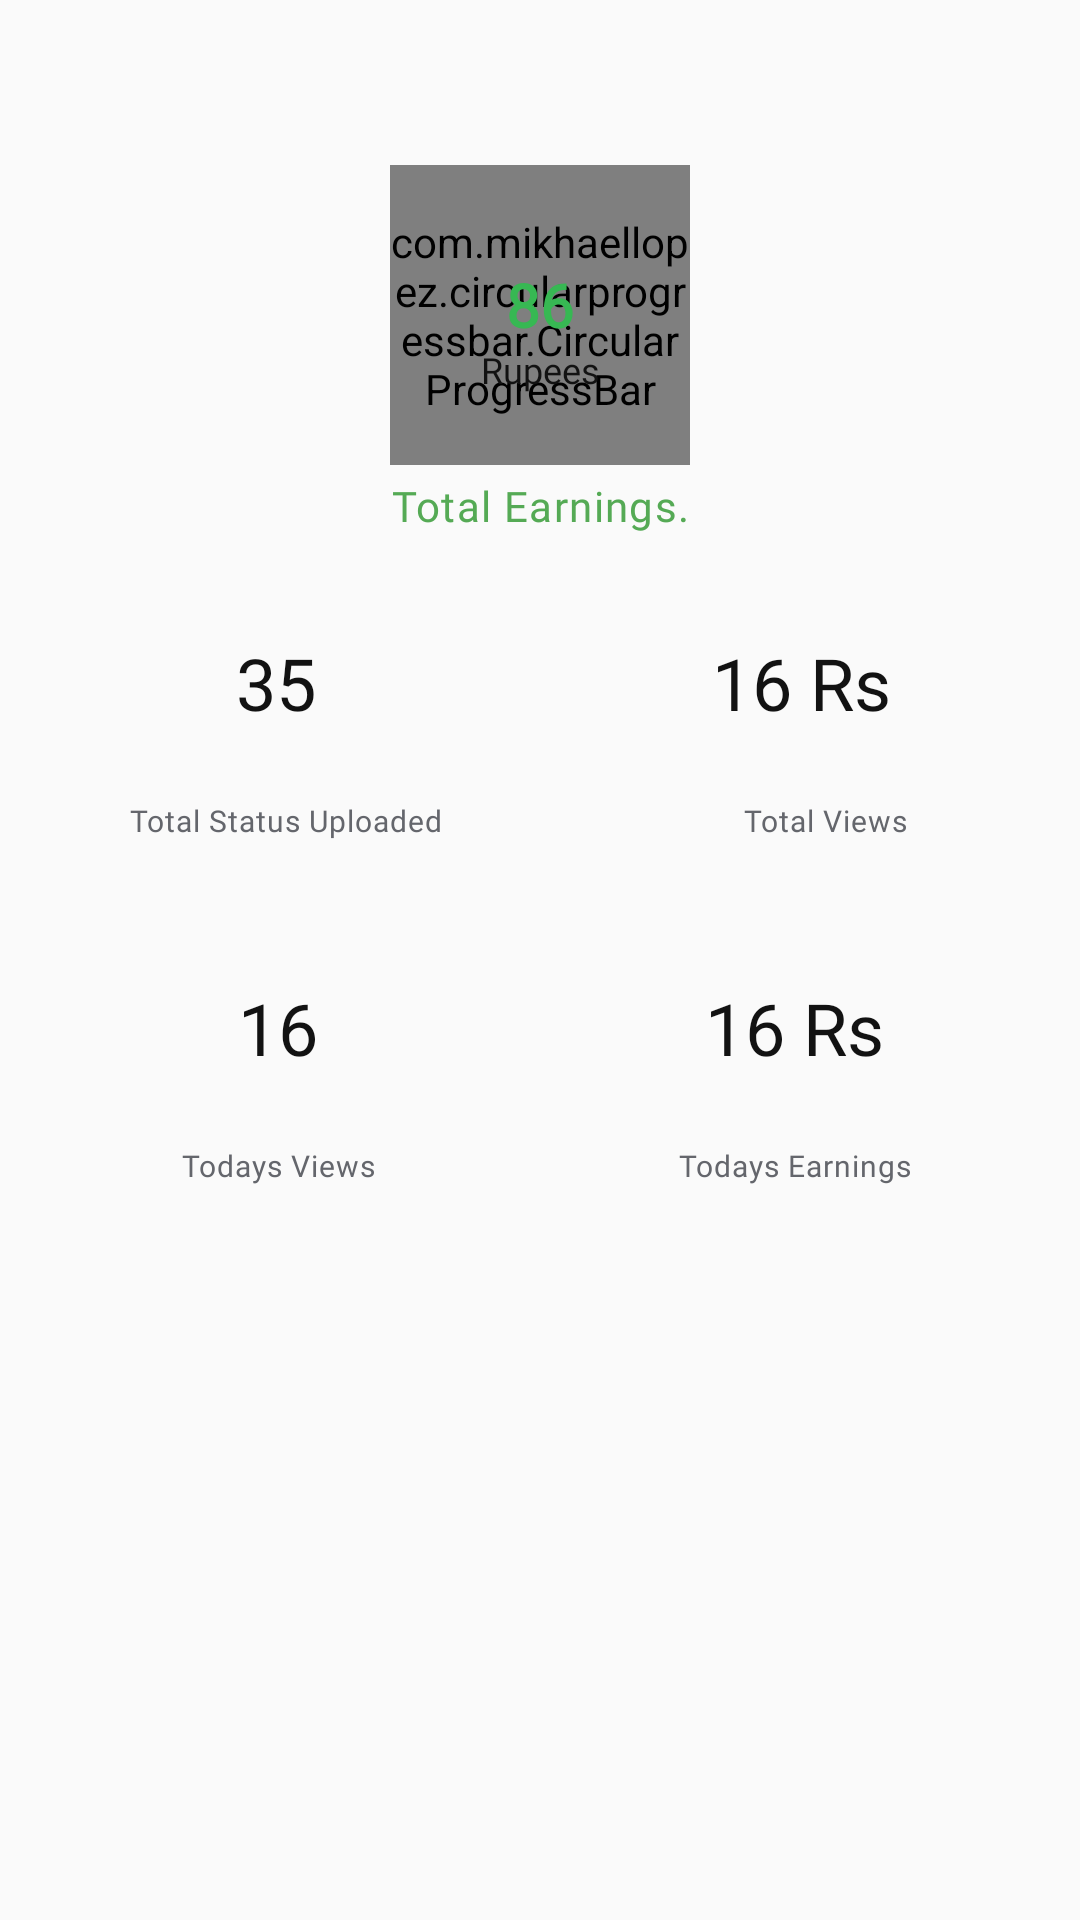

Produce the Android XML layout that renders to this screen, including the resource entries it uses.
<!-- AndroidManifest.xml: application theme Theme.AdMarket -->
<!-- res/layout/fragment_user_dashboard.xml -->
<?xml version="1.0" encoding="utf-8"?>
<androidx.constraintlayout.widget.ConstraintLayout xmlns:android="http://schemas.android.com/apk/res/android"
    android:layout_width="match_parent"
    android:layout_height="match_parent"
    xmlns:app="http://schemas.android.com/apk/res-auto">
    <androidx.constraintlayout.widget.ConstraintLayout
        android:id="@+id/cdContainer"
        android:layout_width="0dp"
        android:layout_height="170dp"
        android:layout_marginHorizontal="20dp"
        android:layout_marginTop="20dp"
        android:background="@drawable/current_score_bg"
        android:elevation="4dp"
        android:padding="10dp"
        app:layout_constraintEnd_toEndOf="parent"
        app:layout_constraintStart_toStartOf="parent"
        app:layout_constraintTop_toTopOf="parent">




        <com.mikhaellopez.circularprogressbar.CircularProgressBar
            android:id="@+id/pgScore"
            android:layout_width="100dp"
            android:layout_height="100dp"
            android:indeterminate="false"
            app:cpb_background_progressbar_color="@color/progress_track_color"
            app:cpb_background_progressbar_width="8dp"
            app:cpb_progress="100"
            app:cpb_progressbar_color_end="#C2F0CB"
            app:cpb_progressbar_color_start="#37B853"
            app:cpb_round_border="true"
            app:layout_constraintBottom_toBottomOf="parent"
            app:layout_constraintEnd_toEndOf="parent"
            app:layout_constraintStart_toStartOf="parent"
            app:layout_constraintTop_toTopOf="parent" />


        <TextView
            android:id="@+id/tvProgress"
            android:layout_width="wrap_content"
            android:layout_height="wrap_content"
            android:fontFamily="@font/figtree"
            android:text="86"
            android:textColor="@color/score_text_color"
            android:textSize="20sp"
            android:textStyle="bold"
            app:layout_constraintBottom_toBottomOf="@id/pgScore"
            app:layout_constraintEnd_toEndOf="@id/pgScore"
            app:layout_constraintStart_toStartOf="@id/pgScore"
            app:layout_constraintTop_toTopOf="@id/pgScore"
            app:layout_constraintVertical_bias="0.45" />

        <TextView
            android:layout_width="wrap_content"
            android:layout_height="wrap_content"
            android:fontFamily="@font/figtree"
            android:text="Rupees"
            android:textColor="@color/colorOnSurface"
            android:textSize="12sp"
            app:layout_constraintEnd_toEndOf="@id/pgScore"
            app:layout_constraintStart_toStartOf="@id/pgScore"
            app:layout_constraintTop_toBottomOf="@id/tvProgress" />




        <TextView
            android:id="@+id/tvScoreMsg"
            android:layout_width="wrap_content"
            android:layout_height="wrap_content"
            android:layout_marginTop="4dp"
            android:text="Total Earnings."
            android:textAppearance="@style/Theme.DrSafe.caption1"
            android:textColor="#55AA55"
            app:layout_constraintEnd_toEndOf="@+id/pgScore"
            app:layout_constraintStart_toStartOf="@+id/pgScore"
            app:layout_constraintTop_toBottomOf="@+id/pgScore" />





    </androidx.constraintlayout.widget.ConstraintLayout>


    <androidx.constraintlayout.widget.ConstraintLayout
        android:layout_width="match_parent"
        android:layout_height="wrap_content"
        android:layout_margin="@dimen/generic_padding"
        app:layout_constraintEnd_toEndOf="parent"
        app:layout_constraintStart_toStartOf="parent"
        app:layout_constraintTop_toBottomOf="@id/cdContainer">


        <LinearLayout
            android:id="@+id/llPie"
            android:layout_width="match_parent"
            android:layout_height="100dp"
            android:baselineAligned="false"
            android:orientation="horizontal"
            app:layout_constraintEnd_toEndOf="parent"
            app:layout_constraintStart_toStartOf="parent"
            app:layout_constraintTop_toTopOf="parent">


                <LinearLayout
                    android:layout_width="wrap_content"
                    android:layout_height="match_parent"
                    android:layout_marginHorizontal="@dimen/generic_small_padding"
                    android:layout_weight="1"
                    android:background="@drawable/current_score_bg"
                    android:orientation="vertical"
                    android:padding="@dimen/generic_small_padding">

                    <TextView
                        android:id="@+id/tvStatusUploads"
                        android:layout_width="match_parent"
                        android:layout_height="wrap_content"
                        android:layout_gravity="center"
                        android:layout_weight="1"
                        android:gravity="center"
                        android:text="35 "

                        android:textAppearance="@style/Theme.DrSafe.Headline5" />

                    <TextView
                        android:layout_width="match_parent"
                        android:layout_height="wrap_content"
                        android:layout_weight="1"
                        android:gravity="center"
                        android:padding="@dimen/generic_small_padding"
                        android:text="Total Status Uploaded"
                        android:textAppearance="@style/Theme.DrSafe.caption2"
                        android:textSize="@dimen/dimen_10sp" />
                </LinearLayout>

            <LinearLayout
                android:layout_width="wrap_content"
                android:layout_height="match_parent"
                android:layout_marginHorizontal="@dimen/generic_small_padding"
                android:layout_weight="1"
                android:background="@drawable/current_score_bg"
                android:orientation="vertical"
                android:paddingVertical="@dimen/generic_small_padding">

                <TextView
                    android:id="@+id/tvTodaysUploads"
                    android:layout_width="match_parent"
                    android:layout_height="wrap_content"
                    android:layout_gravity="center"
                    android:layout_weight="1"
                    android:gravity="center"
                    android:text="16 Rs"
                    android:textAppearance="@style/Theme.DrSafe.Headline5"/>

                <TextView
                    android:layout_width="match_parent"
                    android:layout_height="wrap_content"
                    android:gravity="center"
                    android:padding="@dimen/generic_small_padding"
                    android:text="             Total Views       "
                    android:textAppearance="@style/Theme.DrSafe.caption2"
                    android:layout_weight="1"
                    android:textSize="@dimen/dimen_10sp" />
            </LinearLayout>


        </LinearLayout>

        <LinearLayout
            android:id="@+id/llParams"
            android:layout_width="match_parent"
            android:layout_height="100dp"
            android:layout_marginTop="@dimen/generic_large_padding"
            android:orientation="horizontal"
            app:layout_constraintEnd_toEndOf="@id/llPie"
            app:layout_constraintStart_toStartOf="@id/llPie"
            app:layout_constraintTop_toBottomOf="@id/llPie">

            <LinearLayout
                android:layout_width="wrap_content"
                android:layout_height="match_parent"
                android:layout_marginHorizontal="@dimen/generic_small_padding"
                android:layout_weight="1"
                android:background="@drawable/current_score_bg"
                android:orientation="vertical"
                android:padding="@dimen/generic_small_padding">

                    <TextView
                        android:id="@+id/tvTodaysEarnings"
                        android:layout_width="match_parent"
                        android:layout_height="wrap_content"
                        android:layout_gravity="center"
                        android:layout_weight="1"
                        android:gravity="center"
                        android:text="16"
                        android:textAppearance="@style/Theme.DrSafe.Headline5" />

                    <TextView
                        android:layout_width="match_parent"
                        android:layout_height="wrap_content"
                        android:layout_weight="1"
                        android:gravity="center"
                        android:padding="@dimen/generic_small_padding"
                        android:text="Todays Views"
                        android:textAppearance="@style/Theme.DrSafe.caption2"
                        android:textSize="@dimen/dimen_10sp" />
            </LinearLayout>

            <LinearLayout
                android:layout_width="wrap_content"
                android:layout_height="match_parent"
                android:layout_marginHorizontal="@dimen/generic_small_padding"
                android:layout_weight="1"
                android:background="@drawable/current_score_bg"
                android:orientation="vertical"
                android:paddingVertical="@dimen/generic_small_padding">

                    <TextView
                        android:id="@+id/tvTotalViews"
                        android:layout_width="match_parent"
                        android:layout_height="wrap_content"
                        android:layout_gravity="center"
                        android:layout_weight="1"
                        android:gravity="center"
                        android:text="16 Rs"
                        android:textAppearance="@style/Theme.DrSafe.Headline5" />

                    <TextView
                        android:layout_width="match_parent"
                        android:layout_height="wrap_content"
                        android:layout_weight="1"
                        android:gravity="center"
                        android:padding="@dimen/generic_small_padding"
                        android:text="Todays Earnings"
                        android:textAppearance="@style/Theme.DrSafe.caption2"
                        android:textSize="@dimen/dimen_10sp" />
                </LinearLayout>

        </LinearLayout>




    </androidx.constraintlayout.widget.ConstraintLayout>

</androidx.constraintlayout.widget.ConstraintLayout>
<!-- resources referenced by this layout -->
<resources>
  <color name="colorOnSurface">#121212</color>
  <color name="progress_track_color">#DCDCDC</color>
  <color name="score_text_color">#37B853</color>
  <dimen name="dimen_10sp">10sp</dimen>
  <dimen name="generic_large_padding">15dp</dimen>
  <dimen name="generic_padding">8dp</dimen>
  <dimen name="generic_small_padding">4dp</dimen>
  <style name="Theme.DrSafe.Headline5" parent="TextAppearance.MaterialComponents.Headline5">
          <item name="fontFamily">@font/figtree</item>
          <item name="android:textColor">@color/colorOnSurface</item>
      </style>
  <style name="Theme.DrSafe.caption1" parent="TextAppearance.MaterialComponents.Caption">
          <item name="fontFamily">@font/figtree</item>
          <item name="android:textSize">14sp</item>
          <item name="android:textColor">@color/colorSecondary</item>
      </style>
  <style name="Theme.DrSafe.caption2" parent="TextAppearance.MaterialComponents.Caption">
          <item name="fontFamily">@font/figtree</item>
          <item name="android:textSize">@dimen/text_12_sp</item>
          <item name="android:textColor">@color/colorSecondary</item>
      </style>
  <style name="Theme.AdMarket" parent="Theme.AppCompat.Light.NoActionBar" />
  <color name="colorSecondary">#64666C</color>
  <dimen name="text_12_sp">12sp</dimen>
</resources>
